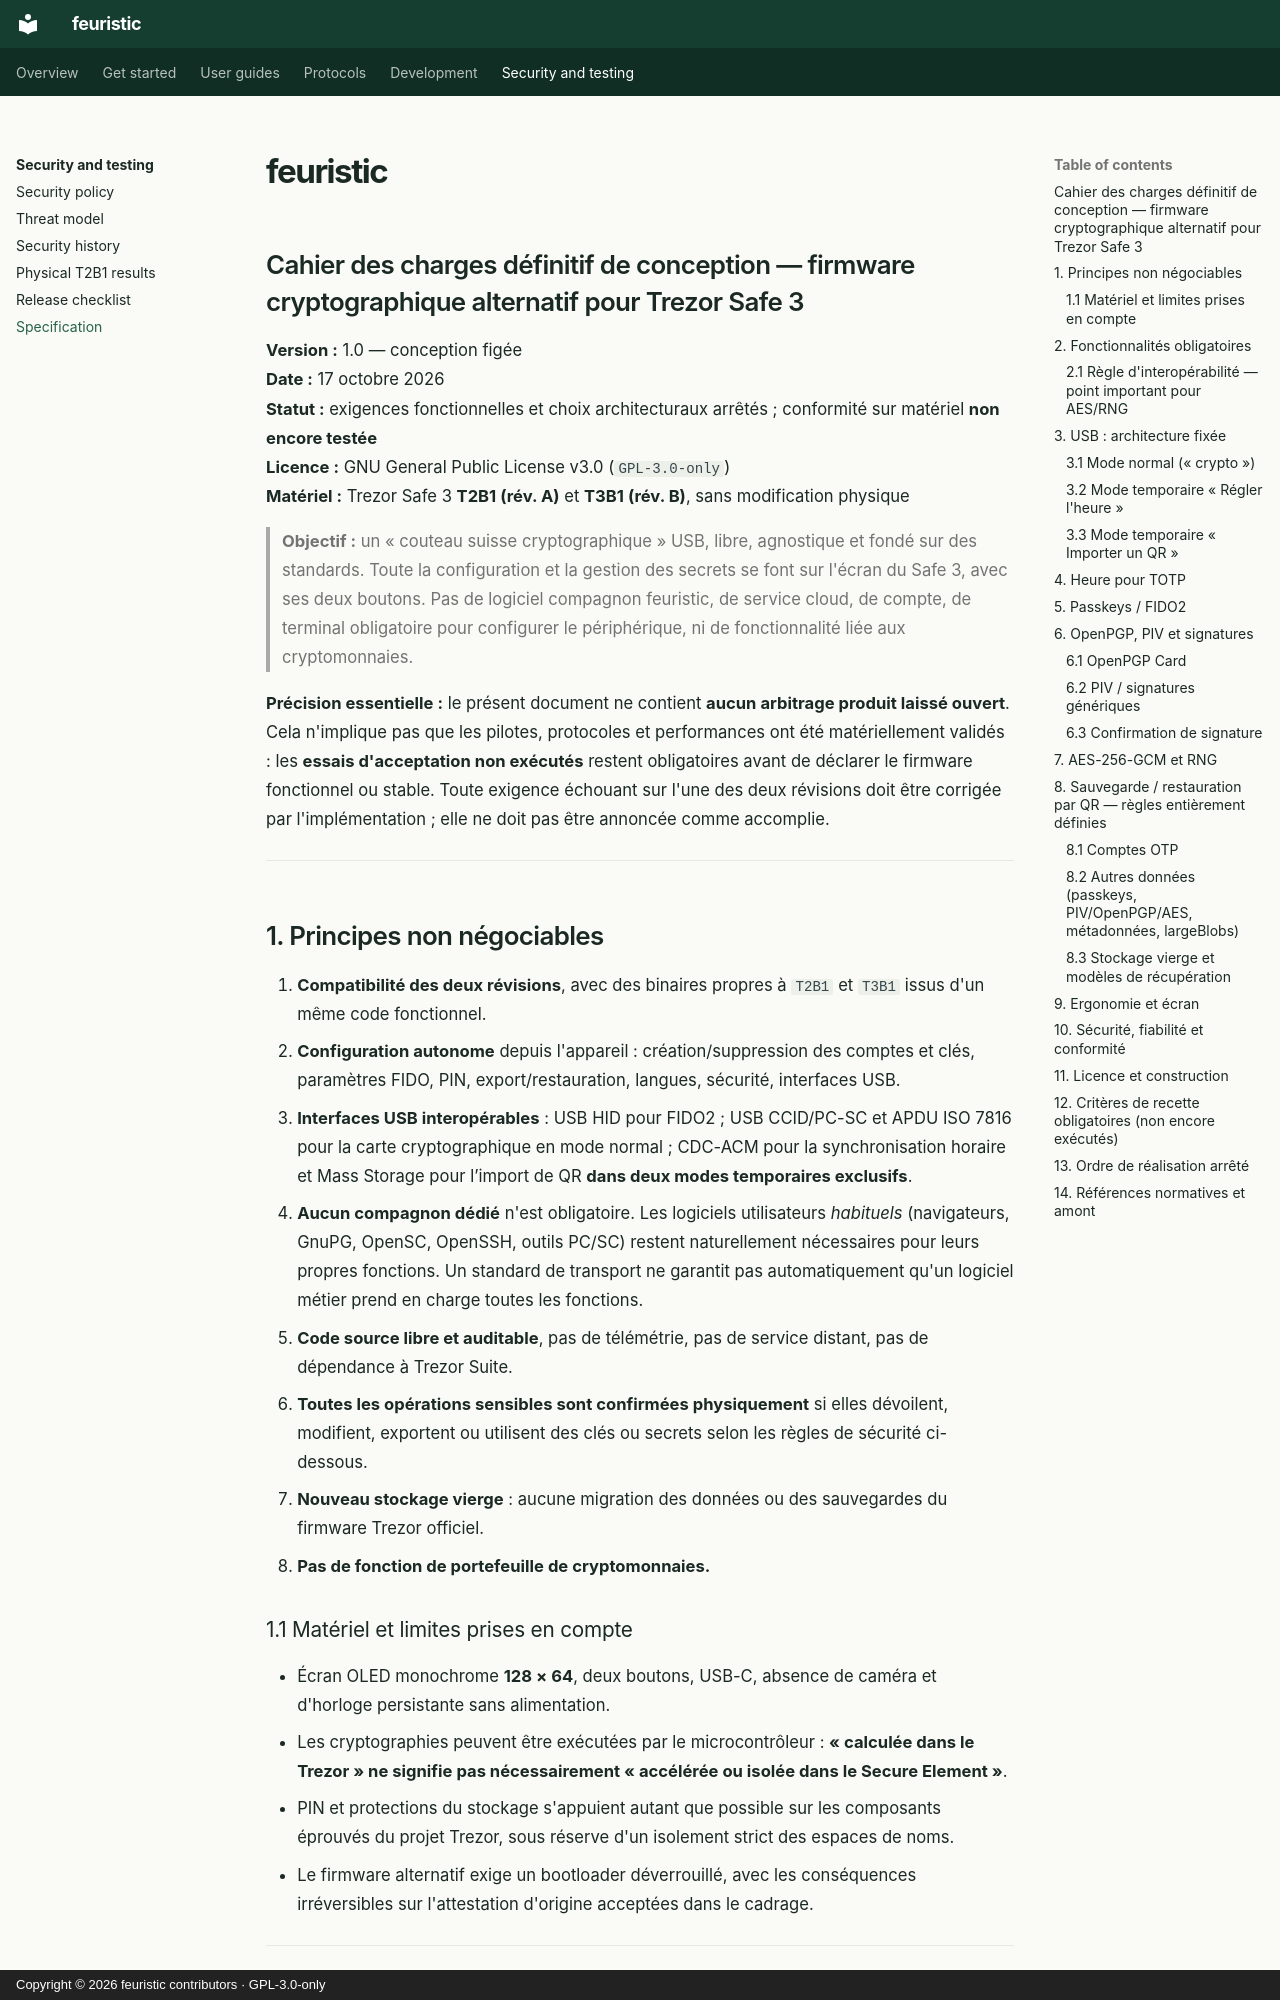

repository: jean-voila/feuristic · page: spec/cahier-des-charges-v1.0/index.html · generator: mkdocs · copyright: Copyright © 2026 feuristic contributors · GPL-3.0-only

---
title: Cahier des charges de conception v1.0
description: "Cahier des charges de conception de feuristic, firmware cryptographique alternatif pour Trezor Safe 3 : FIDO2, OpenPGP, PIV, OTP, AES-GCM et sauvegarde QR."
content_language: fr
---

# feuristic
## Cahier des charges définitif de conception — firmware cryptographique alternatif pour Trezor Safe 3

**Version :** 1.0 — conception figée  
**Date :** 17 octobre 2026  
**Statut :** exigences fonctionnelles et choix architecturaux arrêtés ; conformité sur matériel **non encore testée**  
**Licence :** GNU General Public License v3.0 (`GPL-3.0-only`)  
**Matériel :** Trezor Safe 3 **T2B1 (rév. A)** et **T3B1 (rév. B)**, sans modification physique

> **Objectif :** un « couteau suisse cryptographique » USB, libre, agnostique et fondé sur des standards. Toute la configuration et la gestion des secrets se font sur l'écran du Safe 3, avec ses deux boutons. Pas de logiciel compagnon feuristic, de service cloud, de compte, de terminal obligatoire pour configurer le périphérique, ni de fonctionnalité liée aux cryptomonnaies.

**Précision essentielle :** le présent document ne contient **aucun arbitrage produit laissé ouvert**. Cela n'implique pas que les pilotes, protocoles et performances ont été matériellement validés : les **essais d'acceptation non exécutés** restent obligatoires avant de déclarer le firmware fonctionnel ou stable. Toute exigence échouant sur l'une des deux révisions doit être corrigée par l'implémentation ; elle ne doit pas être annoncée comme accomplie.

---

## 1. Principes non négociables

1. **Compatibilité des deux révisions**, avec des binaires propres à `T2B1` et `T3B1` issus d'un même code fonctionnel.
2. **Configuration autonome** depuis l'appareil : création/suppression des comptes et clés, paramètres FIDO, PIN, export/restauration, langues, sécurité, interfaces USB.
3. **Interfaces USB interopérables** : USB HID pour FIDO2 ; USB CCID/PC-SC et APDU ISO 7816 pour la carte cryptographique en mode normal ; CDC-ACM pour la synchronisation horaire et Mass Storage pour l’import de QR **dans deux modes temporaires exclusifs**.
4. **Aucun compagnon dédié** n'est obligatoire. Les logiciels utilisateurs *habituels* (navigateurs, GnuPG, OpenSC, OpenSSH, outils PC/SC) restent naturellement nécessaires pour leurs propres fonctions. Un standard de transport ne garantit pas automatiquement qu'un logiciel métier prend en charge toutes les fonctions.
5. **Code source libre et auditable**, pas de télémétrie, pas de service distant, pas de dépendance à Trezor Suite.
6. **Toutes les opérations sensibles sont confirmées physiquement** si elles dévoilent, modifient, exportent ou utilisent des clés ou secrets selon les règles de sécurité ci-dessous.
7. **Nouveau stockage vierge** : aucune migration des données ou des sauvegardes du firmware Trezor officiel.
8. **Pas de fonction de portefeuille de cryptomonnaies.**

### 1.1 Matériel et limites prises en compte

- Écran OLED monochrome **128 × 64**, deux boutons, USB-C, absence de caméra et d'horloge persistante sans alimentation.
- Les cryptographies peuvent être exécutées par le microcontrôleur : **« calculée dans le Trezor » ne signifie pas nécessairement « accélérée ou isolée dans le Secure Element »**.
- PIN et protections du stockage s'appuient autant que possible sur les composants éprouvés du projet Trezor, sous réserve d'un isolement strict des espaces de noms.
- Le firmware alternatif exige un bootloader déverrouillé, avec les conséquences irréversibles sur l'attestation d'origine acceptées dans le cadrage.

---
